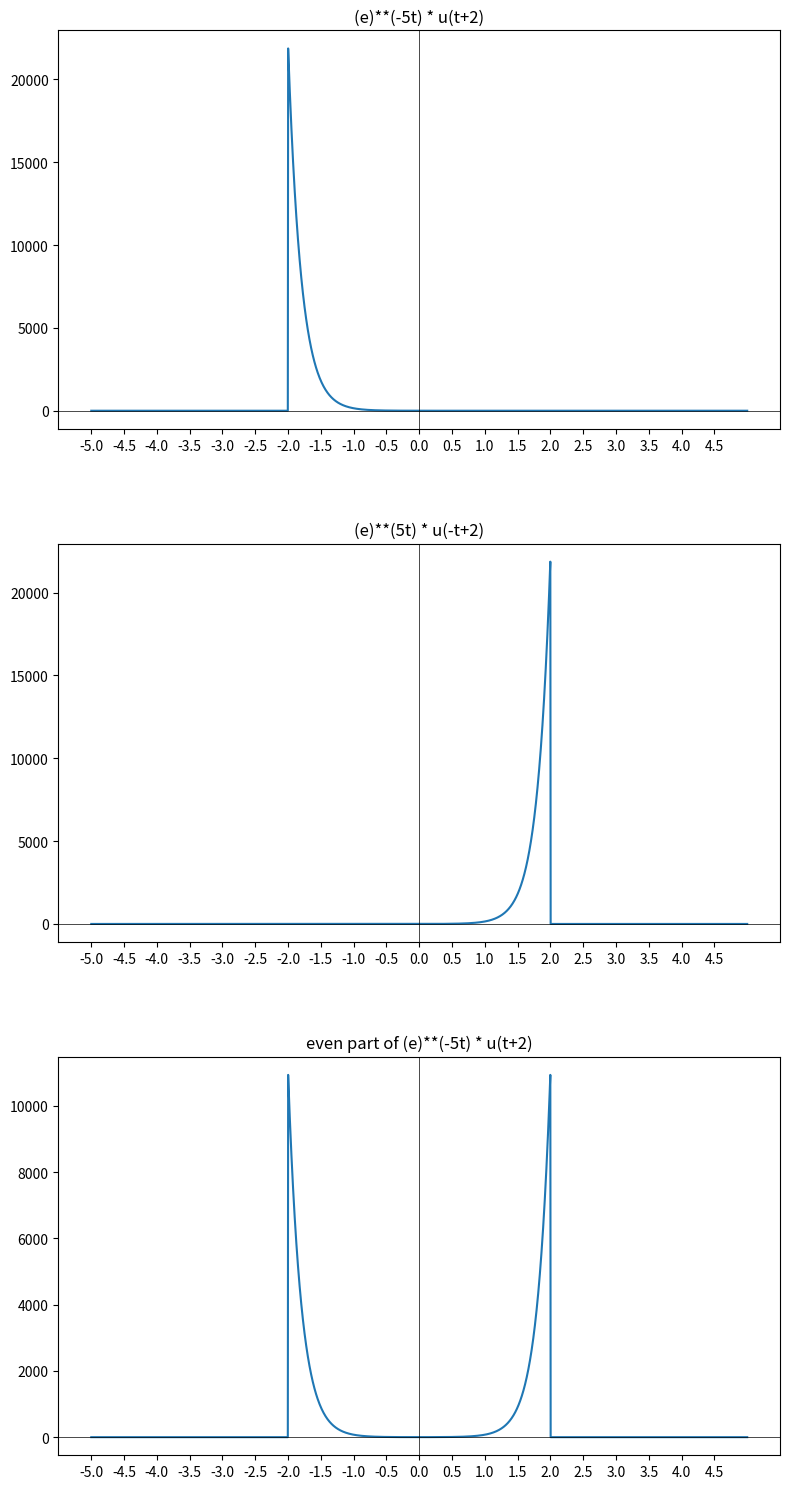

Here is the Python script that generated this plot:
import numpy as np
import matplotlib.pyplot as plt

# Define the unit step function
def unit_step(t):
    return np.where(t >= 0, 1, 0)

# Define the time range and the sine function
t = np.linspace(-5 , 5 , 2000)  # Time from -5 to 5 with 2000 points

# Generate data for the subplots
y1 = np.e**(-5*t) * unit_step(t+2)
y2 = np.e**(5*t) * unit_step(-t+2)
y3 = 0.5 * (y1 + y2)

# Create a figure with 3 vertical subplots
fig, axs = plt.subplots(3, 1, figsize=(8, 15))

# Plot data in each subplot
axs[0].plot(t, y1)
axs[1].plot(t, y2)
axs[2].plot(t, y3)

# Set x-ticks to multiples of pi/2
x_ticks = np.arange(-5, 5, 0.5)

# Set x-ticks for subplots
for ax in axs:
    ax.set_xticks(x_ticks)

# Add x = 0 and y = 0 axes
for ax in axs:
    ax.axhline(0, color='black', linewidth=0.5)
    ax.axvline(0, color='black', linewidth=0.5)

# Set different title for each subplot
axs[0].set_title('(e)**(-5t) * u(t+2)')
axs[1].set_title('(e)**(5t) * u(-t+2)')
axs[2].set_title('even part of (e)**(-5t) * u(t+2)')

# Adjust layout to prevent overlap
plt.tight_layout(h_pad = 5)

plt.show()